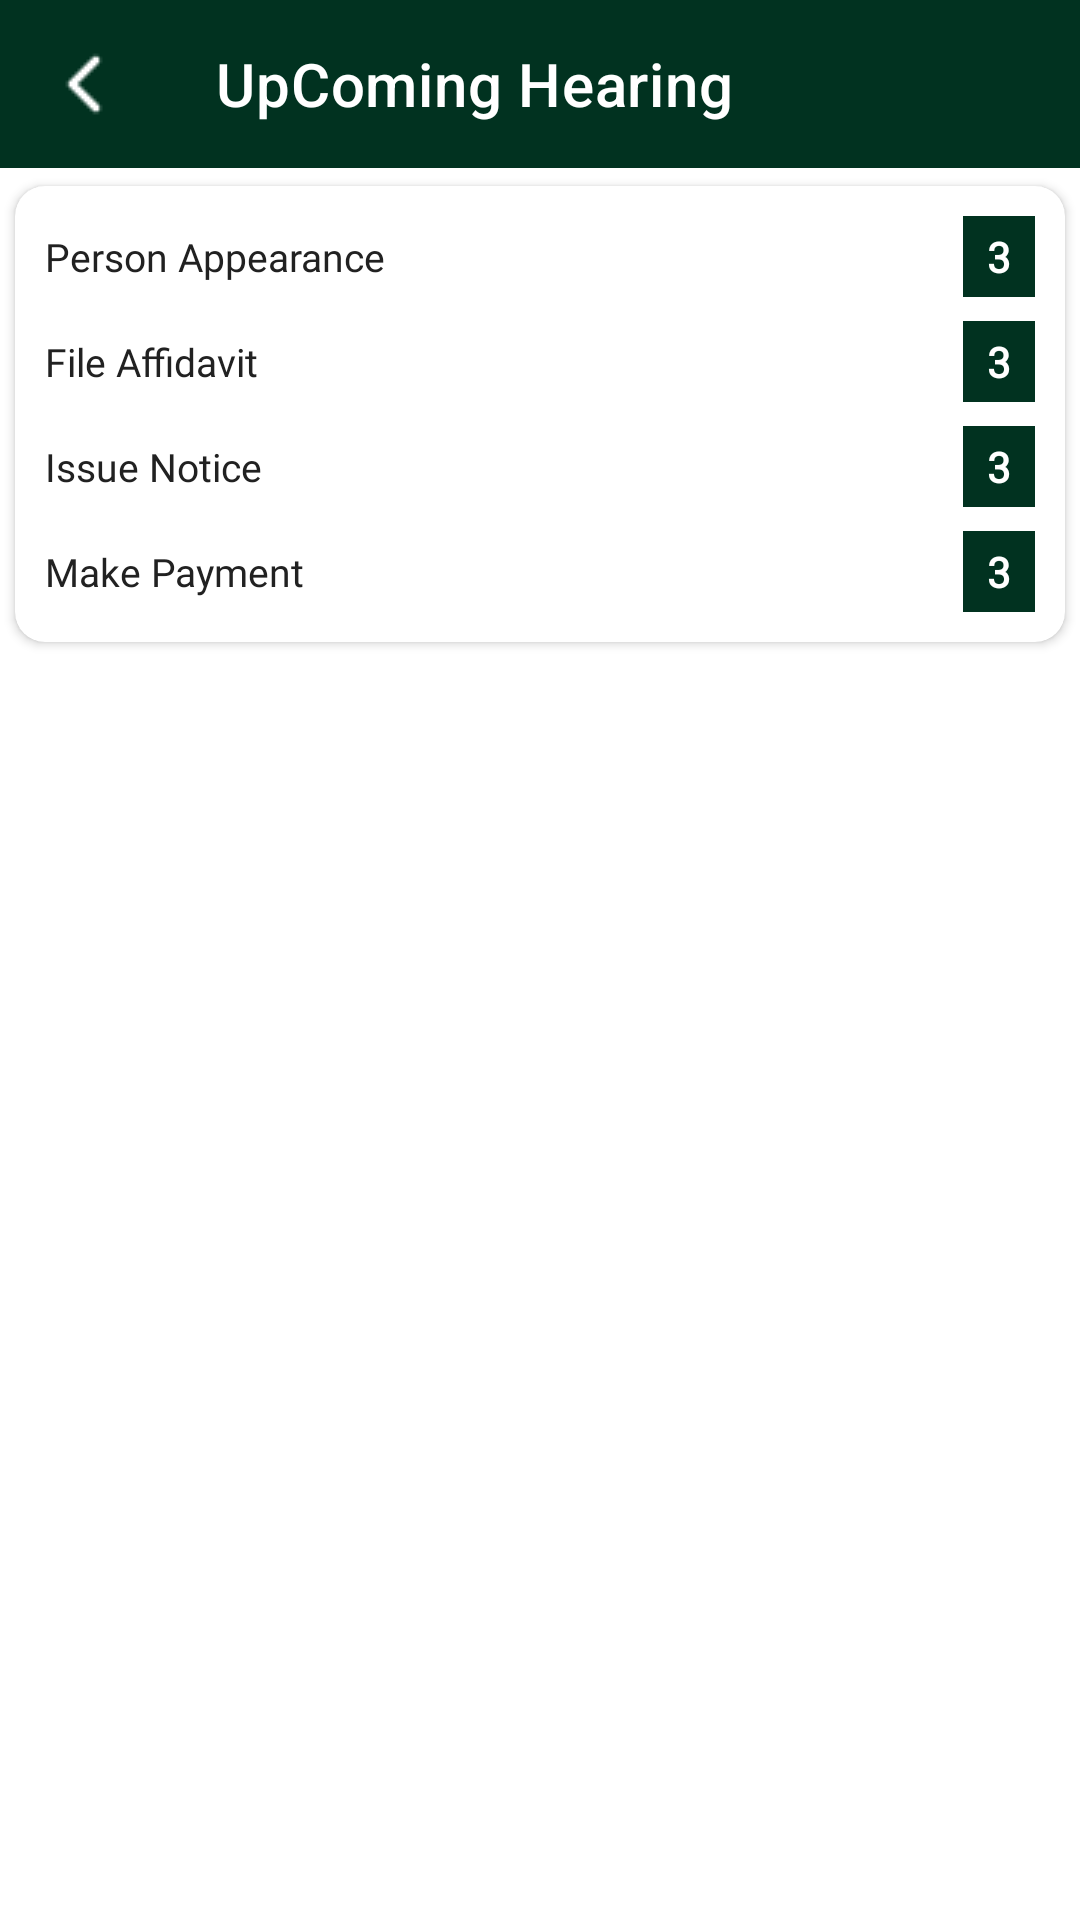

Produce the Android XML layout that renders to this screen, including the resource entries it uses.
<!-- AndroidManifest.xml: application theme Theme.LDA -->
<!-- res/layout/activity_see_all.xml -->
<?xml version="1.0" encoding="utf-8"?>
<layout>
<LinearLayout
    xmlns:android="http://schemas.android.com/apk/res/android"
    xmlns:app="http://schemas.android.com/apk/res-auto"
    xmlns:tools="http://schemas.android.com/tools"
    android:id="@+id/main"
    android:layout_width="match_parent"
    android:layout_height="match_parent"
    android:orientation="vertical"
    tools:context=".eCourtUi.viewAllActivity.ViewAllRecentInterimOrderActivity">


    <include
        layout="@layout/navbar_activity"
        android:id="@+id/see_all_interim_order_navbar"/>

    <androidx.cardview.widget.CardView
        android:layout_width="match_parent"
        android:layout_height="wrap_content"
        app:cardCornerRadius="10dp"
        app:cardElevation="2dp"
        app:cardUseCompatPadding="true"
        android:layout_marginBottom="30dp">

        <LinearLayout
            android:layout_width="match_parent"
            android:layout_height="wrap_content"
            android:orientation="vertical"
            android:padding="10dp">



            <LinearLayout
                android:id="@+id/person_appearance_card"
                android:layout_width="match_parent"
                android:layout_height="wrap_content"
                android:focusable="true"
                android:orientation="horizontal"
                android:gravity="center_vertical"
                android:layout_marginBottom="8dp"
                android:clickable="true"
                android:background="@drawable/bg_person_apperance_selector"
                >
                <TextView
                    android:layout_width="0dp"
                    android:layout_height="wrap_content"
                    android:layout_weight="1"
                    android:text="Person Appearance"
                    android:textSize="13sp"
                    android:textColor="#212121"
                    android:fontFamily="@font/montserrat_regular" />
                <TextView
                    android:layout_width="wrap_content"
                    android:layout_height="wrap_content"
                    android:text="3"
                    android:textSize="14sp"
                    android:textStyle="bold"
                    android:textColor="#FFFFFF"
                    android:background="@color/primary"
                    android:paddingHorizontal="8dp"
                    android:paddingVertical="4dp"
                    android:layout_marginStart="8dp"
                    android:fontFamily="@font/montserrat_bold" />
            </LinearLayout>

            <LinearLayout
                android:id="@+id/file_affidavit_card"
                android:layout_width="match_parent"
                android:layout_height="wrap_content"
                android:orientation="horizontal"
                android:gravity="center_vertical"
                android:layout_marginBottom="8dp"
                android:background="@drawable/bg_person_apperance_selector">
                <TextView
                    android:layout_width="0dp"
                    android:layout_height="wrap_content"
                    android:layout_weight="1"
                    android:text="File Affidavit"
                    android:textSize="13sp"
                    android:textColor="#212121"
                    android:fontFamily="@font/montserrat_regular" />
                <TextView
                    android:layout_width="wrap_content"
                    android:layout_height="wrap_content"
                    android:text="3"
                    android:textSize="14sp"
                    android:textStyle="bold"
                    android:textColor="#FFFFFF"
                    android:background="@color/primary"
                    android:paddingHorizontal="8dp"
                    android:paddingVertical="4dp"
                    android:layout_marginStart="8dp"
                    android:fontFamily="@font/montserrat_bold" />
            </LinearLayout>

            <LinearLayout
                android:id="@+id/issue_notice_card"
                android:layout_width="match_parent"
                android:layout_height="wrap_content"
                android:orientation="horizontal"
                android:gravity="center_vertical"
                android:layout_marginBottom="8dp"
                android:background="@drawable/bg_person_apperance_selector">
                <TextView
                    android:layout_width="0dp"
                    android:layout_height="wrap_content"
                    android:layout_weight="1"
                    android:text="Issue Notice"
                    android:textSize="13sp"
                    android:textColor="#212121"
                    android:fontFamily="@font/montserrat_regular" />
                <TextView
                    android:layout_width="wrap_content"
                    android:layout_height="wrap_content"
                    android:text="3"
                    android:textSize="14sp"
                    android:textStyle="bold"
                    android:textColor="#FFFFFF"
                    android:background="@color/primary"
                    android:paddingHorizontal="8dp"
                    android:paddingVertical="4dp"
                    android:layout_marginStart="8dp"
                    android:fontFamily="@font/montserrat_bold" />
            </LinearLayout>

            <LinearLayout
                android:id="@+id/make_payment_card"
                android:layout_width="match_parent"
                android:layout_height="wrap_content"
                android:orientation="horizontal"
                android:gravity="center_vertical"
                android:background="@drawable/bg_person_apperance_selector">
                <TextView
                    android:layout_width="0dp"
                    android:layout_height="wrap_content"
                    android:layout_weight="1"
                    android:text="Make Payment"
                    android:textSize="13sp"
                    android:textColor="#212121"
                    android:fontFamily="@font/montserrat_regular" />
                <TextView
                    android:layout_width="wrap_content"
                    android:layout_height="wrap_content"
                    android:text="3"
                    android:textSize="14sp"
                    android:textStyle="bold"
                    android:textColor="#FFFFFF"
                    android:background="@color/primary"
                    android:paddingHorizontal="8dp"
                    android:paddingVertical="4dp"
                    android:layout_marginStart="8dp"
                    android:fontFamily="@font/montserrat_bold" />
            </LinearLayout>

        </LinearLayout>

    </androidx.cardview.widget.CardView>

</LinearLayout>
</layout>
<!-- res/layout/navbar_activity.xml (included above) -->
<?xml version="1.0" encoding="utf-8"?>
<LinearLayout
    xmlns:android="http://schemas.android.com/apk/res/android"
    xmlns:app="http://schemas.android.com/apk/res-auto"
    android:id="@+id/main"
    android:layout_width="match_parent"
    android:layout_height="wrap_content"
    android:orientation="vertical">

    <com.google.android.material.appbar.AppBarLayout
        android:id="@+id/topAppBar"
        android:layout_width="match_parent"
        android:layout_height="wrap_content"
        >
        <com.google.android.material.appbar.MaterialToolbar
            android:id="@+id/toolBar"
            android:layout_width="match_parent"
            android:layout_height="?attr/actionBarSize"
            style="@style/Widget.MaterialComponents.Toolbar.Primary"
            app:title="UpComing Hearing"
            app:navigationIcon="@drawable/left_icon"
            app:navigationIconTint="@color/white"/>
    </com.google.android.material.appbar.AppBarLayout>

</LinearLayout>
<!-- resources referenced by this layout -->
<resources>
  <color name="primary">#013220</color>
  <color name="white">#FFFFFFFF</color>
  <!-- drawable bg_person_apperance_selector (drawable) -->
  <?xml version="1.0" encoding="utf-8"?>
  <selector xmlns:android="http://schemas.android.com/apk/res/android">
      <item android:state_pressed="true">
          <shape>
              <solid android:color="@color/gray" /> 
              <corners android:radius="0dp" />
          </shape>
      </item>
      <item>
          <shape>
              <solid android:color="#ffffff" /> 
              <corners android:radius="0dp" />
          </shape>
      </item>
  </selector>
  <!-- drawable left_icon: png bitmap (drawable, 384 bytes) -->
  <style name="Theme.LDA" parent="Base.Theme.LDA" />
  <style name="Base.Theme.LDA" parent="Theme.MaterialComponents.Light.DarkActionBar">
          
          
          <item name="colorPrimaryDark">@color/primary</item>
          <item name="colorPrimary">@color/primary</item>
          <item name="colorSecondary">@color/secondary</item>
      </style>
  <color name="secondary">#F8B400</color>
</resources>
